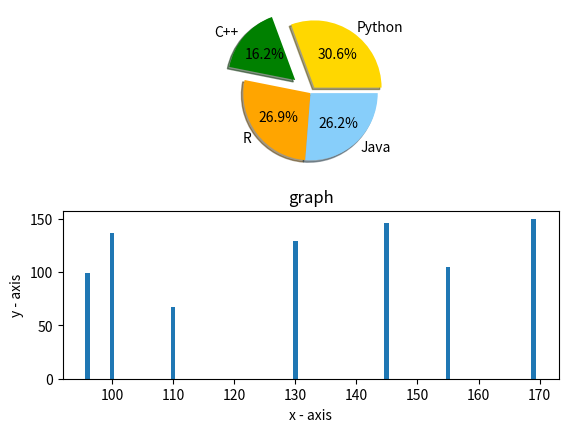

Python code for this plot:
import matplotlib.pyplot as plt
import numpy as np

labels = 'Python', 'C++', 'R', 'Java'
sizes = [245, 130, 215, 210]
colors = ['gold', 'green', 'orange', 'lightskyblue']
explode = (0.1, 0.3, 0, 0)  # explode 1st slice

# Plot
plt.subplot(2,1,1)
plt.pie(sizes, explode=explode, labels=labels, colors=colors,
autopct='%1.1f%%', shadow=True, startangle=0)



# x axis values 
x = [100, 110, 96, 155, 130, 145, 169]
# corresponding y axis values 
y = [137, 67, 99, 105, 129, 146, 150]

# plotting the points
plt.subplot(2,1,2) 
plt.bar(x, y) 

# naming the x axis 
plt.xlabel('x - axis') 
# naming the y axis 
plt.ylabel('y - axis') 

# giving a title to my graph 
plt.title('graph') 

# function to show the plot 
plt.show()